Image classification data set "data" (rajendranu4/hand-gesture-recognition on GitHub). Class labels (4): fist, palm, thumb up, thumb down.

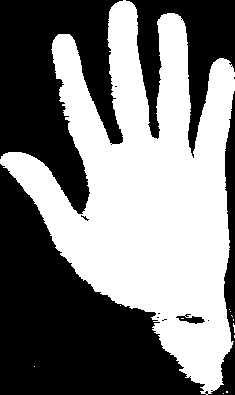
Label: palm

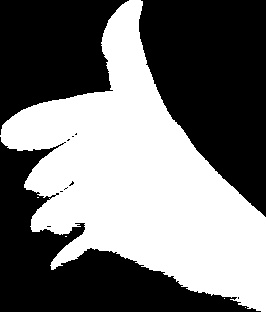
Label: thumb up

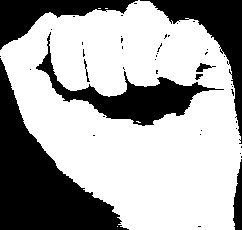
Label: fist

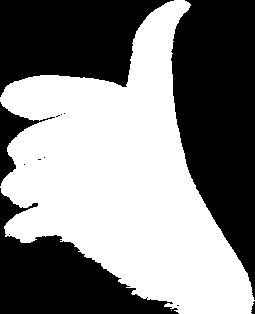
Label: thumb up

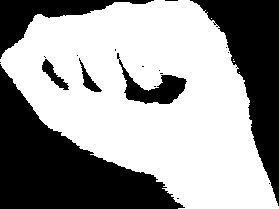
Label: fist

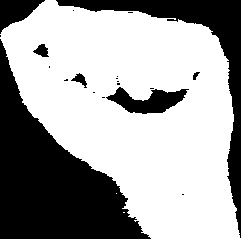
Label: fist
